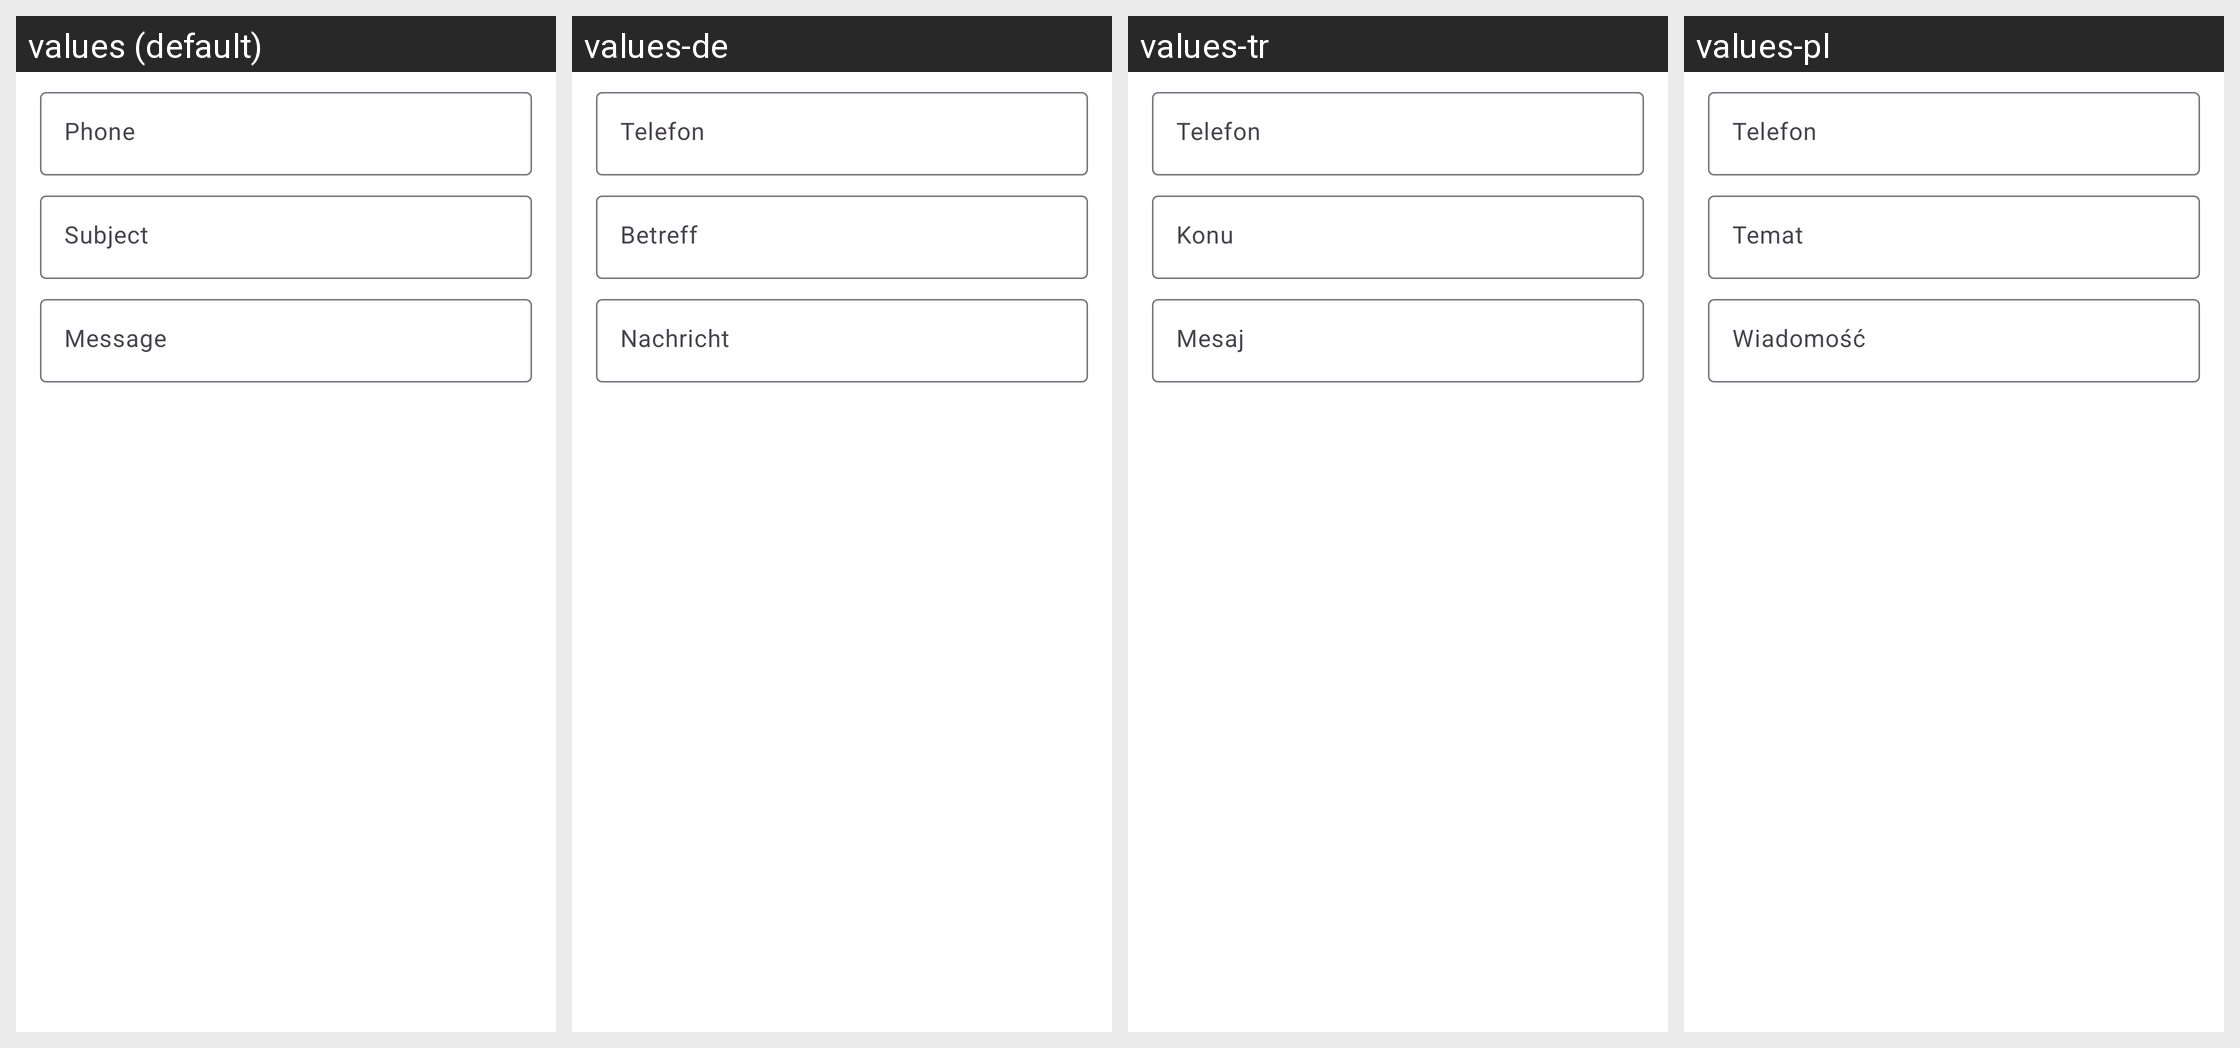

The same Android screen rendered under several of its app's locales, left to right. List the strings drawn on it with the default value and each locale's translation.
Android screen res/layout/fragment_create_qr_code_mms.xml rendered under 4 locales, left to right: values (default), values-de, values-tr, values-pl. Device: Nexus 5 (rendered at 1080×1920; each locale shown at half size, 540×960, under a caption strip naming it); theme AppTheme.
Other locales in the repository, not shown: values-bg, values-es, values-fr, values-hi, values-hu, values-in, values-it, values-ja, values-ro, values-ru, values-sv, values-uk.
Strings drawn on this screen, with the default value and each locale's value (text and hints the layout hard-codes, and strings that could not be matched under every locale, appear in the picture but are not listed):

phone
  values: Phone
  values-de: Telefon
  values-tr: Telefon
  values-pl: Telefon

hint_subject
  values: Subject
  values-de: Betreff
  values-tr: Konu
  values-pl: Temat

hint_message
  values: Message
  values-de: Nachricht
  values-tr: Mesaj
  values-pl: Wiadomość
